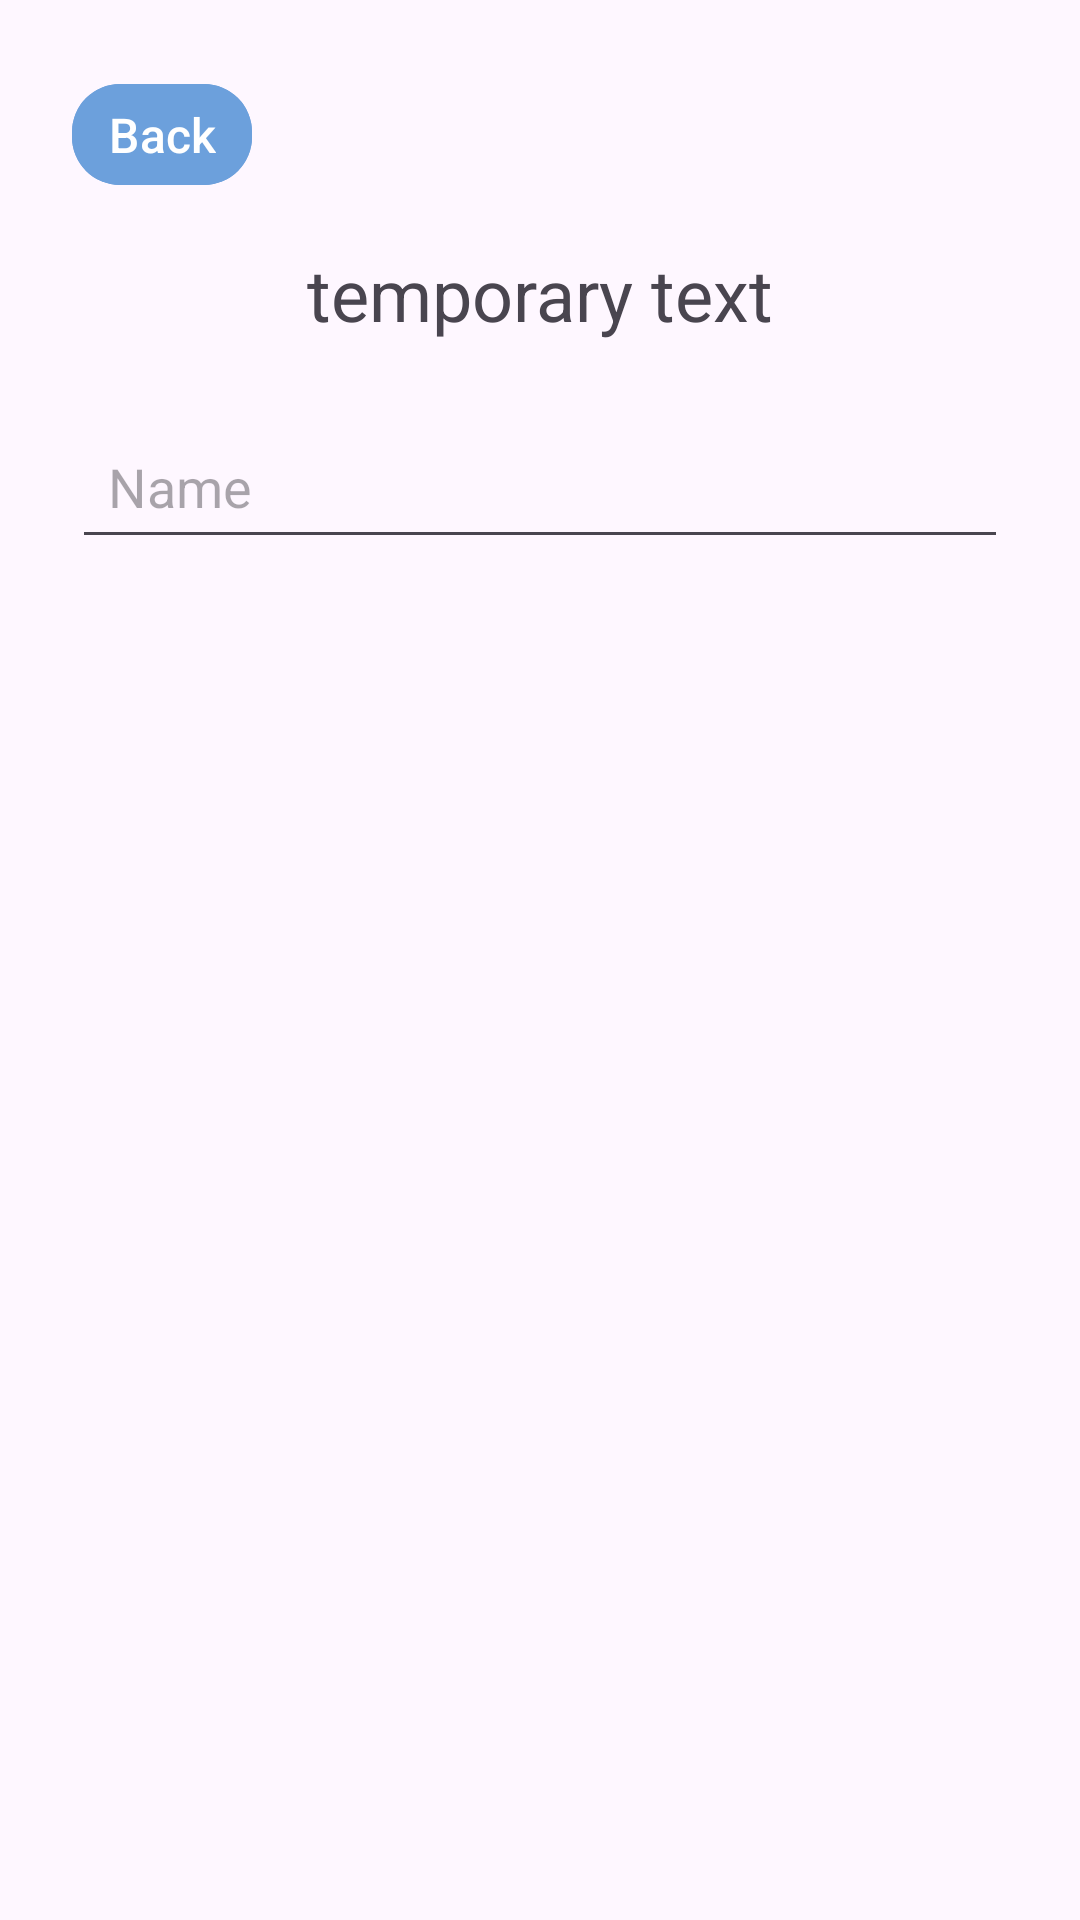

This screen was rendered from an Android layout file. Write that file and the resources it references.
<!-- AndroidManifest.xml: application theme Theme.TutorFinderApp -->
<!-- res/layout/fragment_login.xml -->
<?xml version="1.0" encoding="utf-8"?>
<androidx.constraintlayout.widget.ConstraintLayout
    xmlns:android="http://schemas.android.com/apk/res/android"
    xmlns:app="http://schemas.android.com/apk/res-auto"
    android:layout_width="match_parent"
    android:layout_height="match_parent"
    android:padding="24dp">
    <TextView
        android:id="@+id/roleTxt"
        android:layout_height="wrap_content"
        android:layout_width="wrap_content"
        android:text="temporary text"
        android:textSize="24dp"
        app:layout_constraintTop_toTopOf="@id/backBtn"
        app:layout_constraintStart_toStartOf="parent"
        app:layout_constraintEnd_toEndOf="parent"
        app:layout_constraintBottom_toTopOf="@id/nameTxt"/>
    <com.google.android.material.button.MaterialButton
        android:id="@+id/backBtn"
        android:layout_width="wrap_content"
        android:layout_height="wrap_content"
        android:text="Back"
        android:textSize="16sp"
        android:layout_marginBottom="16dp"
        android:backgroundTint="@color/light_blue"
        app:cornerRadius="16dp"
        app:layout_constraintTop_toTopOf="parent"
        app:layout_constraintStart_toStartOf="parent"
        app:layout_constraintBottom_toTopOf="@id/roleTxt"
        android:paddingStart="12dp"
        android:paddingEnd="12dp"
        android:paddingTop="6dp"
        android:paddingBottom="6dp"
        android:minHeight="0dp"
        android:minWidth="0dp"/>
    <EditText
        android:id="@+id/nameTxt"
        android:layout_width="match_parent"
        android:layout_height="wrap_content"
        android:hint="Name"
        android:inputType="textPersonName"
        android:padding="12dp"
        app:layout_constraintTop_toBottomOf="@id/roleTxt"
        app:layout_constraintStart_toStartOf="parent"
        app:layout_constraintEnd_toEndOf="parent"
        android:layout_marginTop="24dp"/>
</androidx.constraintlayout.widget.ConstraintLayout>
<!-- resources referenced by this layout -->
<resources>
  <color name="light_blue">#6CA0DC</color>
  <style name="Theme.TutorFinderApp" parent="Base.Theme.TutorFinderApp" />
  <style name="Base.Theme.TutorFinderApp" parent="Theme.Material3.DayNight.NoActionBar">
          
          
      </style>
</resources>
